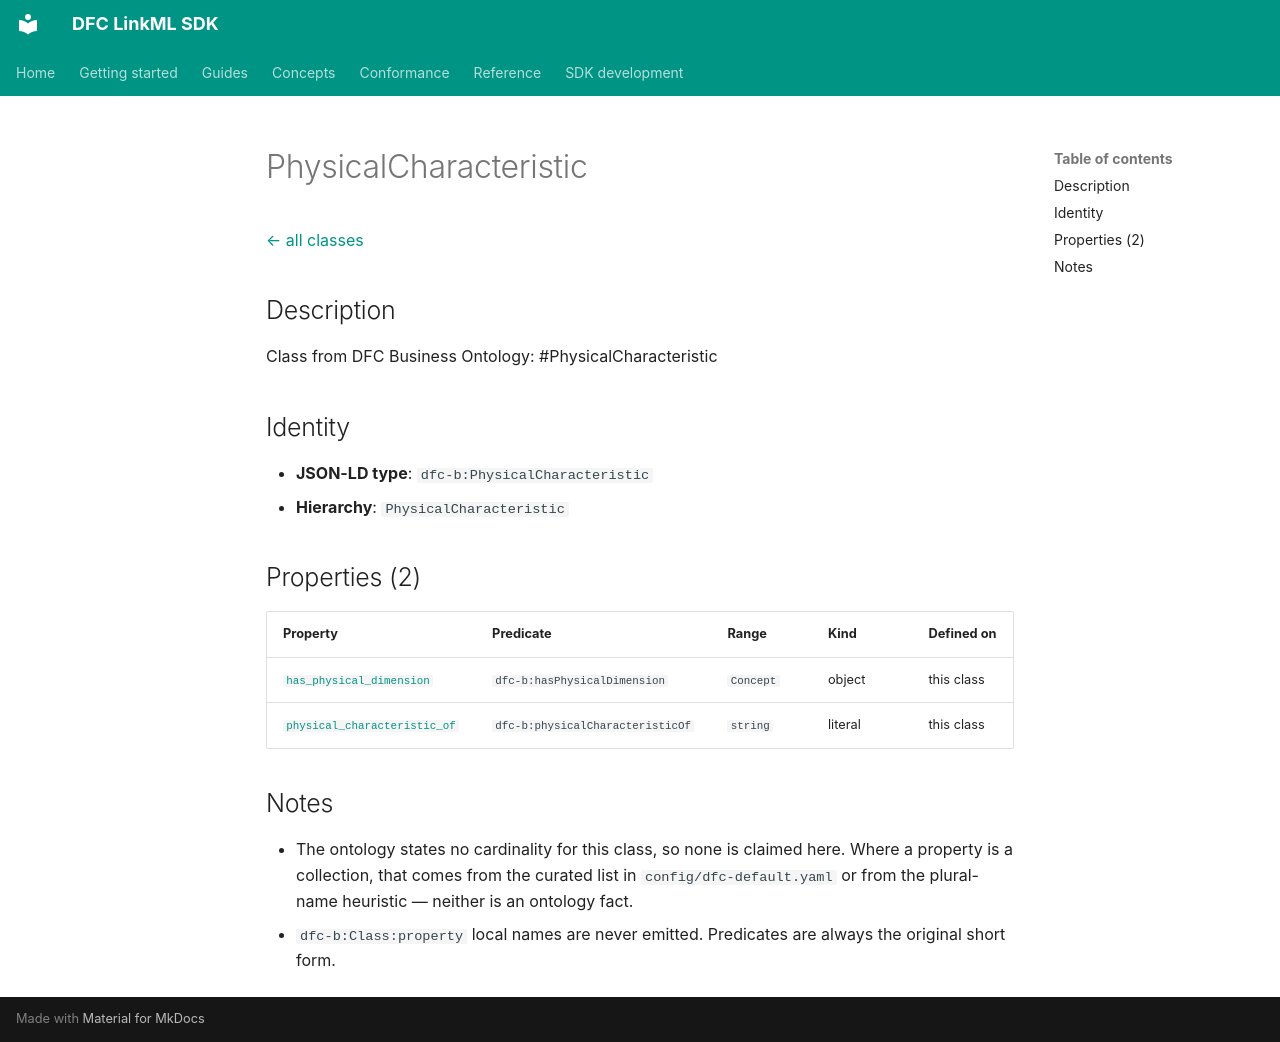

repository: Food-Data-Collaboration/DFC-LinkML · page: reference/model/classes/PhysicalCharacteristic/index.html · generator: mkdocs

# PhysicalCharacteristic

[← all classes](index.md)

## Description

Class from DFC Business Ontology: #PhysicalCharacteristic

## Identity

- **JSON-LD type**: `dfc-b:PhysicalCharacteristic`
- **Hierarchy**: `PhysicalCharacteristic`

## Properties (2)

| Property | Predicate | Range | Kind | Defined on |
|---|---|---|---|---|
| [`has_physical_dimension`](../properties/has_physical_dimension.md) | `dfc-b:hasPhysicalDimension` | `Concept` | object | this class |
| [`physical_characteristic_of`](../properties/physical_characteristic_of.md) | `dfc-b:physicalCharacteristicOf` | `string` | literal | this class |

## Notes

- The ontology states no cardinality for this class, so none is claimed here. Where a property is a collection, that comes from the curated list in `config/dfc-default.yaml` or from the plural-name heuristic — neither is an ontology fact.
- `dfc-b:Class:property` local names are never emitted. Predicates are always the original short form.
